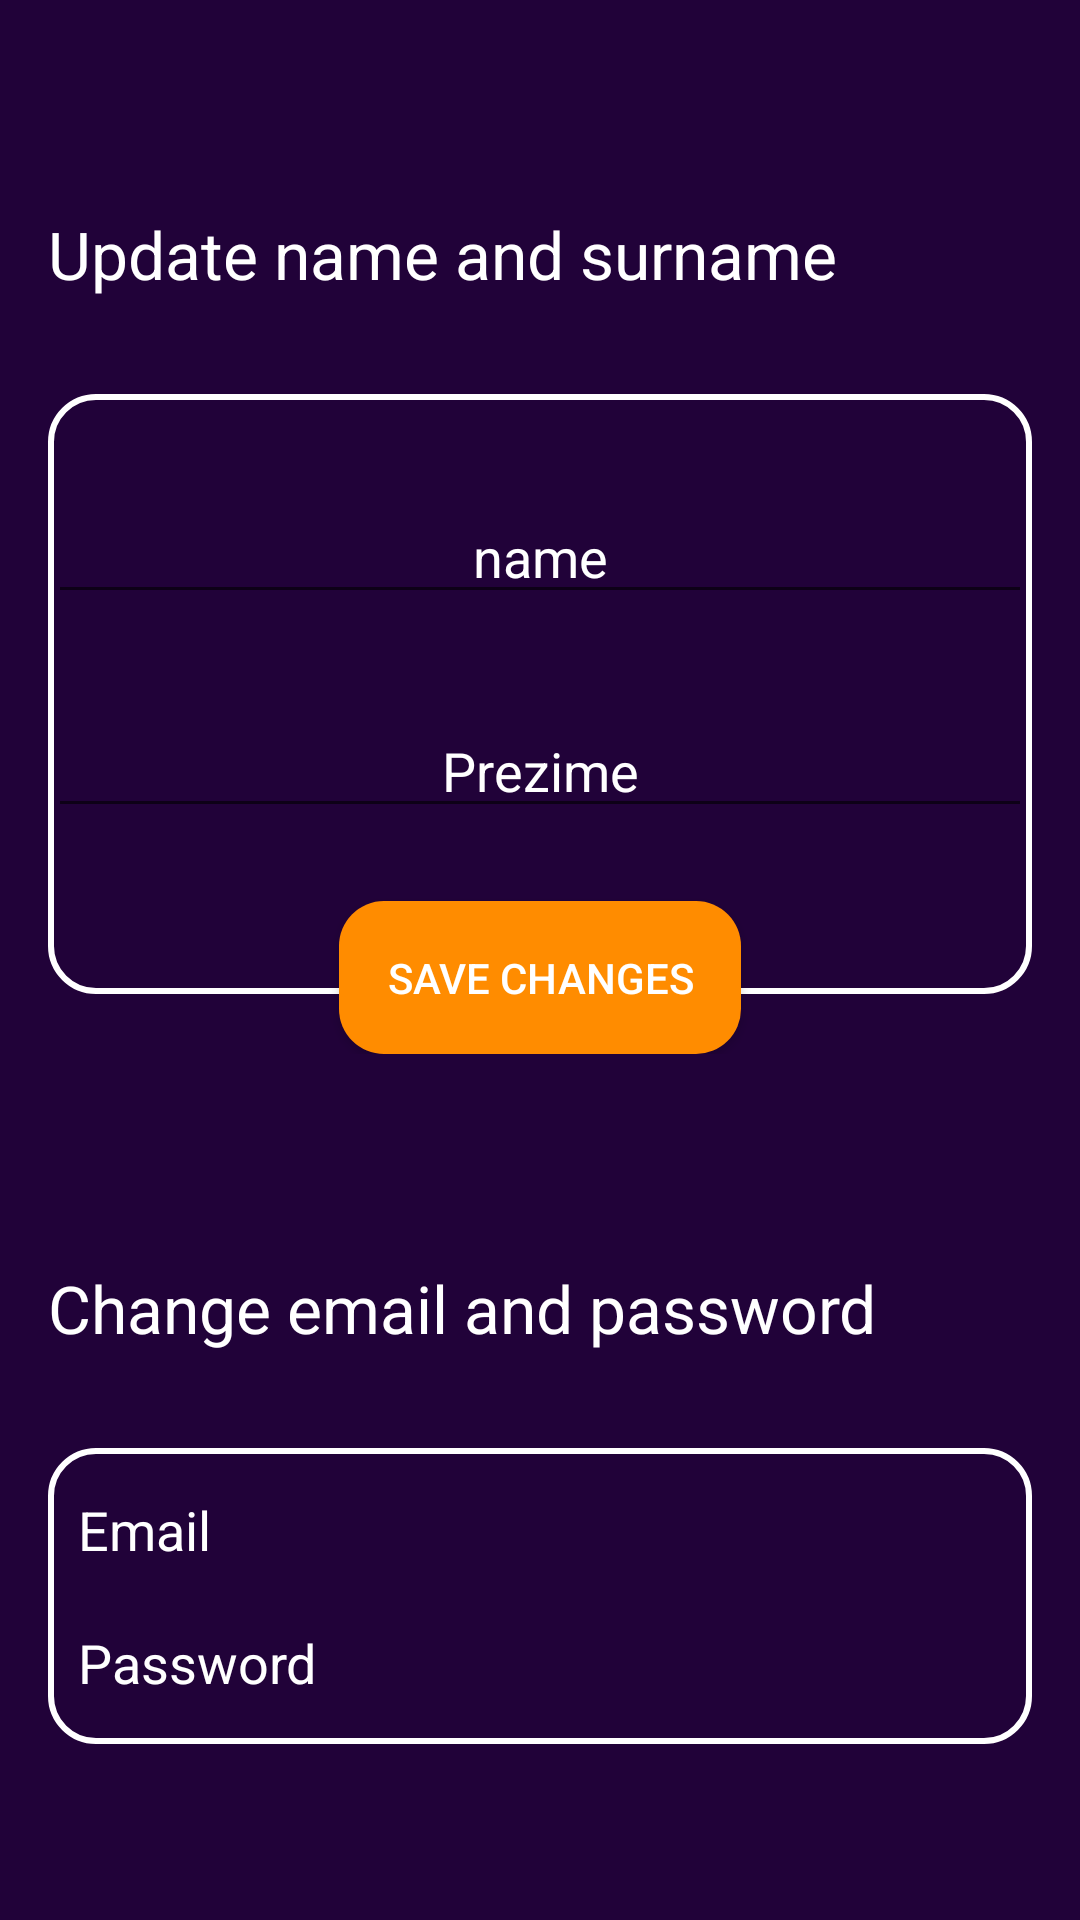

Layout XML and referenced resources for this Android screen:
<!-- AndroidManifest.xml: application theme Theme.Events -->
<!-- res/layout/activity_acc_settings.xml -->
<?xml version="1.0" encoding="utf-8"?>
<androidx.constraintlayout.widget.ConstraintLayout xmlns:android="http://schemas.android.com/apk/res/android"
    xmlns:app="http://schemas.android.com/apk/res-auto"
    xmlns:tools="http://schemas.android.com/tools"
    android:layout_width="match_parent"
    android:layout_height="match_parent"
    tools:context=".ui.login_registration.AccSettingsActivity"
    android:background="@color/purple"
    android:orientation="vertical"
    android:paddingLeft="@dimen/margin_normal"
    android:paddingRight="@dimen/margin_normal">

    <TextView
        android:id="@+id/tv1"
        android:layout_width="wrap_content"
        android:layout_height="wrap_content"
        android:text="Update name and surname"
        android:textColor="@color/white"
        android:textSize="@dimen/text_size_big"
        android:layout_marginTop="@dimen/margin_biggest"
        app:layout_constraintTop_toTopOf="parent"
        app:layout_constraintStart_toStartOf="parent"/>

    <androidx.constraintlayout.widget.ConstraintLayout
        android:id="@+id/cl1"
        android:layout_width="match_parent"
        android:layout_height="220dp"
        android:layout_marginTop="@dimen/margin_big"
        android:background="@color/transparent"
        app:layout_constraintTop_toBottomOf="@id/tv1"
        app:layout_constraintStart_toStartOf="parent"
        app:layout_constraintEnd_toEndOf="parent">

        <LinearLayout
            android:layout_width="match_parent"
            android:layout_height="200dp"
            android:background="@drawable/background_transparent_white_border"
            android:orientation="vertical"
            app:layout_constraintTop_toTopOf="parent"
            app:layout_constraintStart_toStartOf="parent"
            app:layout_constraintEnd_toEndOf="parent">

            <EditText
                android:id="@+id/et_name"
                android:layout_width="match_parent"
                android:layout_height="wrap_content"
                android:layout_marginTop="@dimen/margin_big"
                android:gravity="center"
                android:text="name"
                android:textColor="@color/white"
                android:textSize="@dimen/text_size_normal" />

            <EditText
                android:id="@+id/et_surname"
                android:layout_width="match_parent"
                android:layout_height="wrap_content"
                android:layout_marginTop="@dimen/text_size_biggest"
                android:gravity="center"
                android:text="@string/text_surname"
                android:textColor="@color/white"
                android:textSize="@dimen/text_size_normal" />

        </LinearLayout>

        <Button
            android:id="@+id/btn_update"
            android:layout_width="wrap_content"
            android:layout_height="wrap_content"
            android:background="@drawable/button_drawable_orange_corner_radius"
            android:text="@string/update"
            android:textColor="@color/white"
            android:padding="@dimen/margin_normal"
            android:elevation="20dp"
            app:layout_constraintBottom_toBottomOf="parent"
            app:layout_constraintEnd_toEndOf="parent"
            app:layout_constraintStart_toStartOf="parent" />

    </androidx.constraintlayout.widget.ConstraintLayout>

    <TextView
        android:id="@+id/tv2"
        android:layout_width="wrap_content"
        android:layout_height="wrap_content"
        android:text="Change email and password"
        android:textColor="@color/white"
        android:textSize="@dimen/text_size_big"
        android:layout_marginTop="@dimen/margin_biggest"
        app:layout_constraintStart_toStartOf="parent"
        app:layout_constraintTop_toBottomOf="@id/cl1"/>

    <androidx.constraintlayout.widget.ConstraintLayout
        android:id="@+id/constraintLayout"
        android:layout_width="match_parent"
        android:layout_height="wrap_content"
        android:layout_marginTop="@dimen/margin_big"
        android:background="@drawable/background_transparent_white_border"
        android:padding="@dimen/margin_small"
        app:layout_constraintEnd_toEndOf="parent"
        app:layout_constraintStart_toStartOf="parent"
        app:layout_constraintTop_toBottomOf="@id/tv2">

        <TextView
            android:id="@+id/tv_email"
            android:layout_width="match_parent"
            android:layout_height="wrap_content"
            android:paddingTop="@dimen/margin_smallest"
            android:paddingBottom="@dimen/margin_smallest"
            android:text="@string/hint_email"
            android:textColor="@color/white"
            android:textSize="@dimen/text_size_normal"
            app:layout_constraintEnd_toEndOf="parent"
            app:layout_constraintStart_toStartOf="parent"
            app:layout_constraintTop_toTopOf="parent" />

        <ImageView
            android:id="@+id/ivEditEmail"
            android:layout_width="wrap_content"
            android:layout_height="wrap_content"
            android:src="@drawable/ic_edit"
            app:layout_constraintBottom_toBottomOf="@id/tv_email"
            app:layout_constraintEnd_toEndOf="@id/tv_email"
            app:layout_constraintTop_toTopOf="@id/tv_email" />

        <TextView
            android:id="@+id/tv_password"
            android:layout_width="match_parent"
            android:layout_height="wrap_content"
            android:layout_marginTop="@dimen/margin_small"
            android:paddingTop="@dimen/margin_smallest"
            android:paddingBottom="@dimen/margin_smallest"
            android:text="Password"
            android:textColor="@color/white"
            android:textSize="@dimen/text_size_normal"
            app:layout_constraintEnd_toEndOf="parent"
            app:layout_constraintStart_toStartOf="parent"
            app:layout_constraintTop_toBottomOf="@id/tv_email" />

        <ImageView
            android:id="@+id/ivEditPassword"
            android:layout_width="wrap_content"
            android:layout_height="wrap_content"
            android:src="@drawable/ic_edit"
            app:layout_constraintBottom_toBottomOf="@id/tv_password"
            app:layout_constraintEnd_toEndOf="@id/tv_password"
            app:layout_constraintTop_toTopOf="@id/tv_password" />

    </androidx.constraintlayout.widget.ConstraintLayout>

    <ProgressBar
        android:id="@+id/pb"
        android:layout_width="60dp"
        android:layout_height="60dp"
        android:visibility="gone"
        app:layout_constraintBottom_toBottomOf="parent"
        app:layout_constraintEnd_toEndOf="parent"
        app:layout_constraintStart_toStartOf="parent"
        app:layout_constraintTop_toTopOf="parent" />

</androidx.constraintlayout.widget.ConstraintLayout>
<!-- resources referenced by this layout -->
<resources>
  <color name="purple">#210239</color>
  <color name="transparent">#00ffffff</color>
  <color name="white">#FFFFFF</color>
  <dimen name="margin_big">32dp</dimen>
  <dimen name="margin_biggest">70dp</dimen>
  <dimen name="margin_normal">16dp</dimen>
  <dimen name="margin_small">10dp</dimen>
  <dimen name="margin_smallest">5dp</dimen>
  <dimen name="text_size_big">22sp</dimen>
  <dimen name="text_size_biggest">30sp</dimen>
  <dimen name="text_size_normal">18sp</dimen>
  <!-- drawable background_transparent_white_border (drawable) -->
  <?xml version="1.0" encoding="utf-8"?>
  
  <selector xmlns:android="http://schemas.android.com/apk/res/android">
  
      <item>
          <shape>
              <corners android:radius="15dp"/>
              <solid android:color="@color/transparent"/>
              <stroke android:width="2dp" android:color="@color/white"/>
          </shape>
      </item>
  
  </selector>
  <!-- drawable button_drawable_orange_corner_radius (drawable) -->
  <?xml version="1.0" encoding="utf-8"?>
  
  <selector xmlns:android="http://schemas.android.com/apk/res/android">
  
      <item>
          <shape>
              <corners android:radius="15dp"/>
              <solid android:color="@color/orange"/>
          </shape>
      </item>
  
  </selector>
  <string name="hint_email">Email</string>
  <string name="text_surname">Prezime</string>
  <string name="update">Save changes</string>
  <style name="Theme.Events" parent="Theme.AppCompat.Light.NoActionBar">
          
          <item name="colorPrimary">@color/blue</item>
          <item name="colorPrimaryVariant">@color/purple</item>
          <item name="colorOnPrimary">@color/white</item>
  
          
          <item name="android:statusBarColor" tools:targetApi="l">?attr/colorPrimaryVariant</item>
          
  
      </style>
  <color name="orange">#FF8C00</color>
  <color name="blue">#561BC8</color>
</resources>
